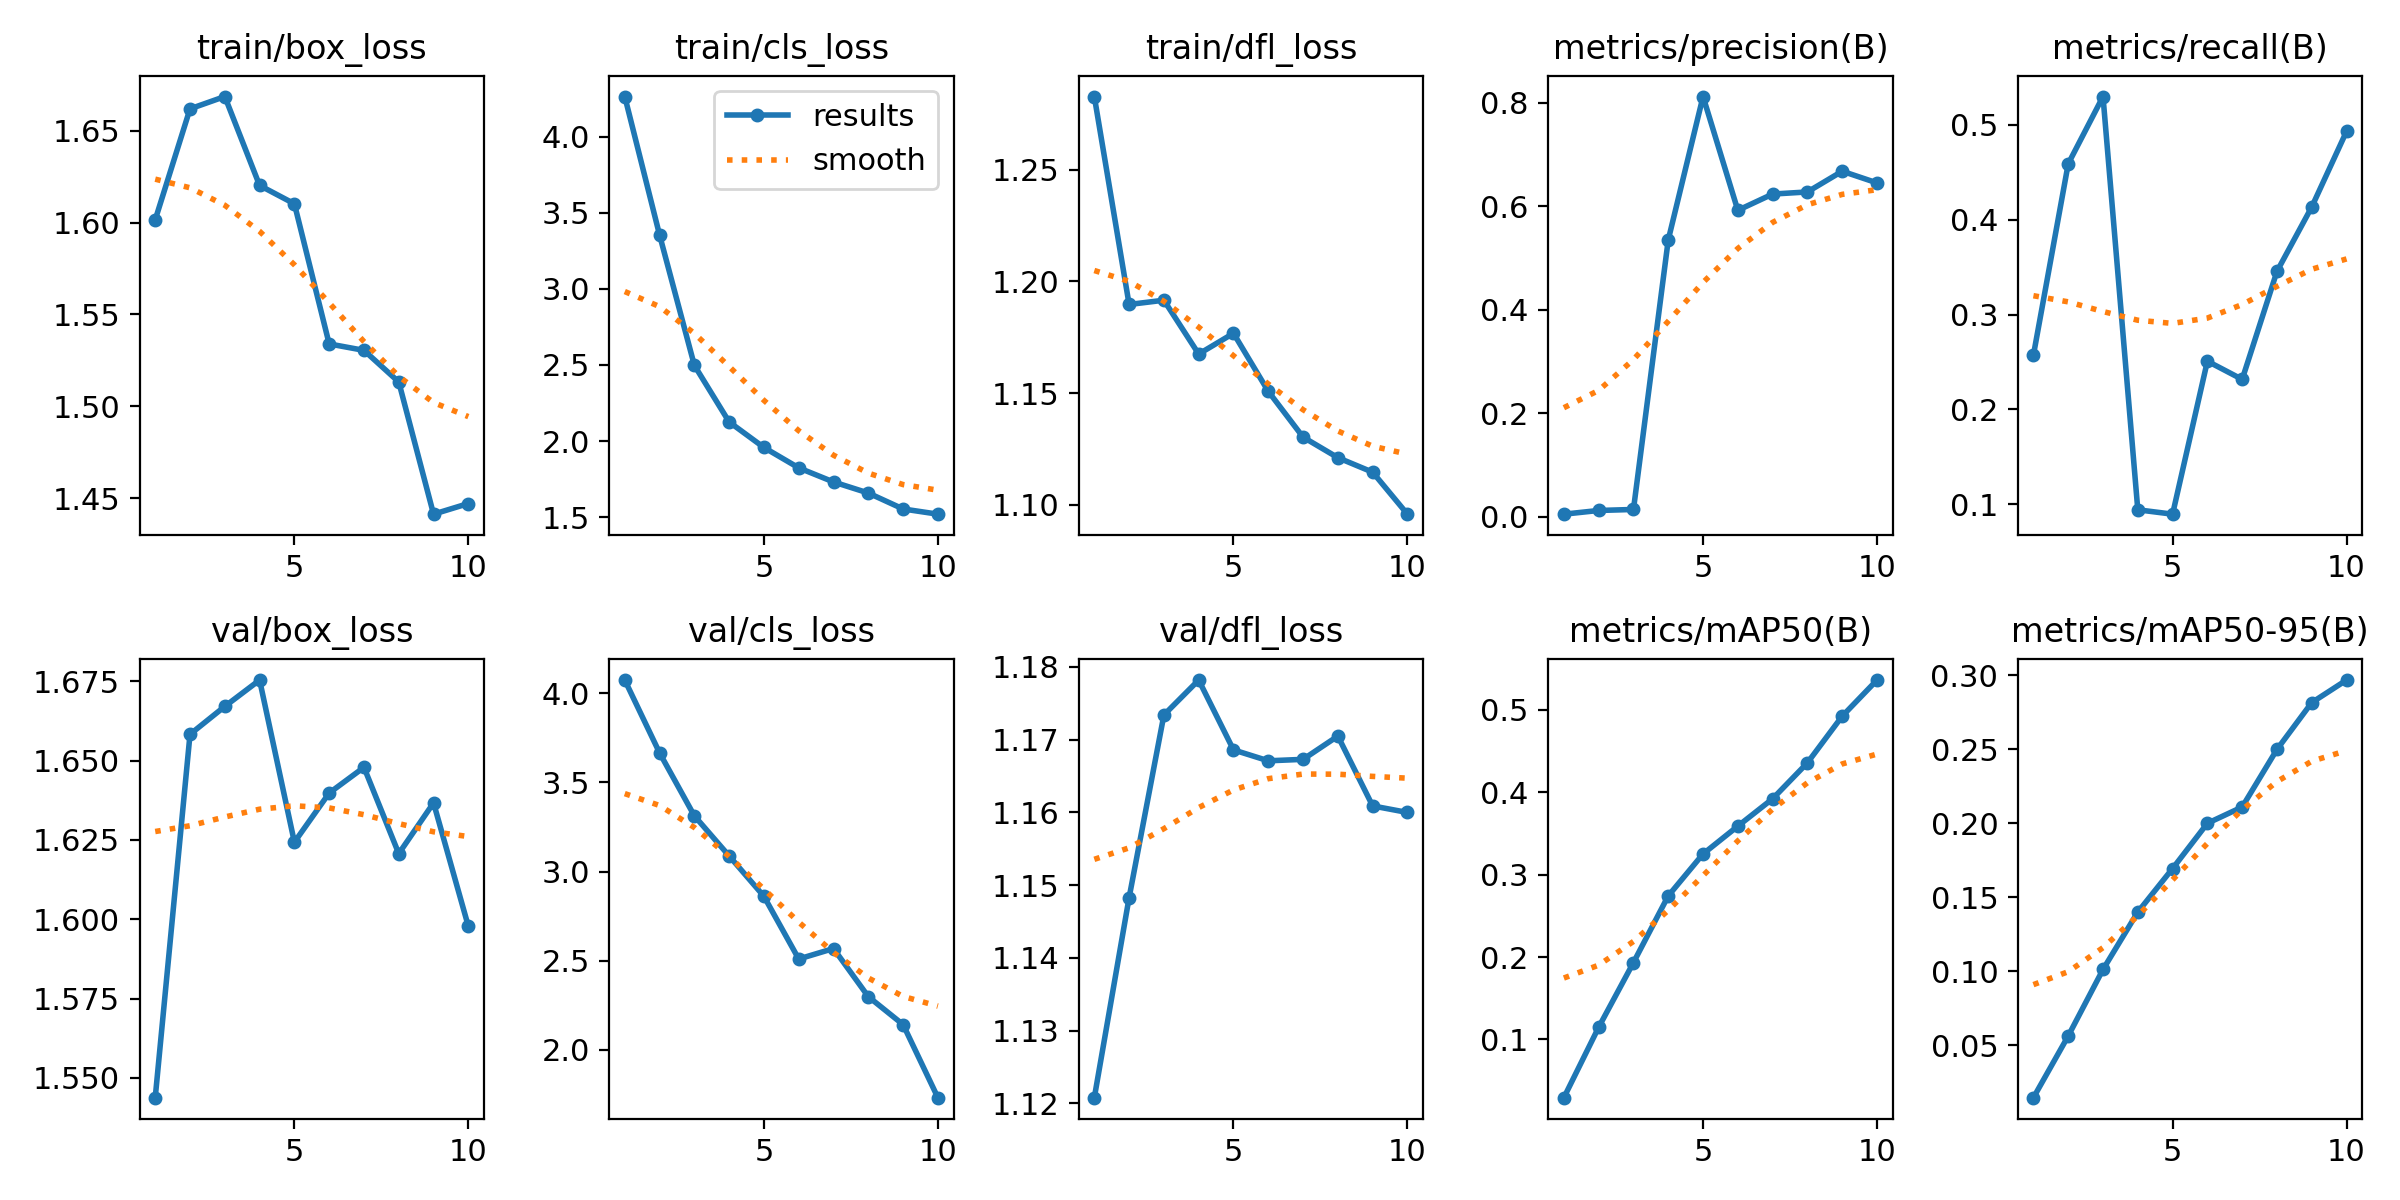

Values plotted in this chart, from the file beside it:
epoch, train/box_loss, train/cls_loss, train/dfl_loss, metrics/precision(B), metrics/recall(B), metrics/mAP50(B), metrics/mAP50-95(B), val/box_loss, val/cls_loss, val/dfl_loss, lr/pg0, lr/pg1, lr/pg2
1, 1.601, 4.266, 1.283, 0.00529, 0.2572, 0.02937, 0.0147, 1.544, 4.074, 1.121, 0.0001182, 0.0001182, 0.0001182
2, 1.662, 3.355, 1.19, 0.01244, 0.459, 0.1148, 0.05635, 1.658, 3.666, 1.148, 0.0002211, 0.0002211, 0.0002211
3, 1.669, 2.498, 1.192, 0.01438, 0.53, 0.1933, 0.1013, 1.667, 3.312, 1.173, 0.0002989, 0.0002989, 0.0002989
4, 1.62, 2.125, 1.167, 0.535, 0.09407, 0.2742, 0.14, 1.675, 3.087, 1.178, 0.0003515, 0.0003515, 0.0003515
5, 1.61, 1.957, 1.177, 0.8118, 0.08945, 0.3251, 0.1694, 1.624, 2.861, 1.169, 0.0003788, 0.0003788, 0.0003788
6, 1.534, 1.823, 1.151, 0.5921, 0.2508, 0.3589, 0.1999, 1.64, 2.51, 1.167, 0.000381, 0.000381, 0.000381
7, 1.53, 1.731, 1.13, 0.6235, 0.2316, 0.3921, 0.2109, 1.648, 2.568, 1.167, 0.000358, 0.000358, 0.000358
8, 1.513, 1.658, 1.121, 0.6276, 0.3455, 0.4357, 0.2498, 1.621, 2.298, 1.171, 0.0002791, 0.0002791, 0.0002791
9, 1.441, 1.553, 1.115, 0.6676, 0.4135, 0.4923, 0.2814, 1.637, 2.142, 1.161, 0.0002791, 0.0002791, 0.0002791
10, 1.447, 1.519, 1.096, 0.6451, 0.4932, 0.5362, 0.2967, 1.598, 1.732, 1.16, 0.0001891, 0.0001891, 0.0001891
